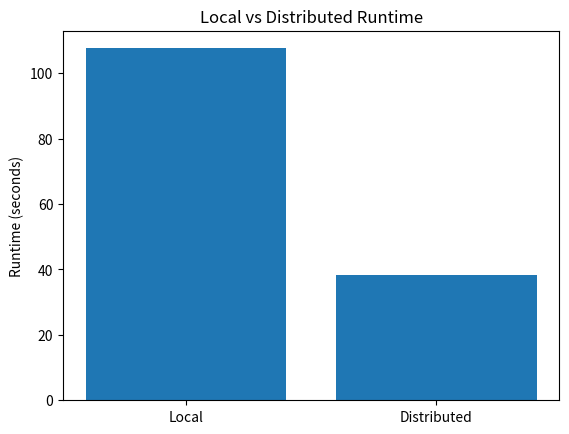
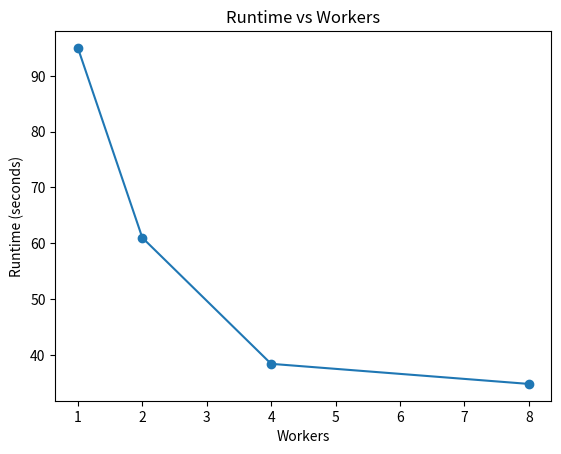
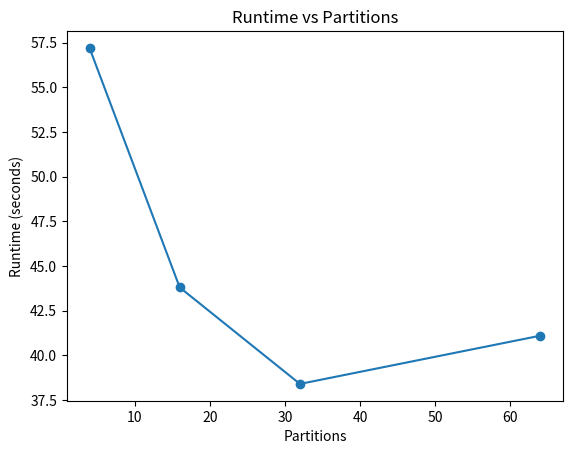
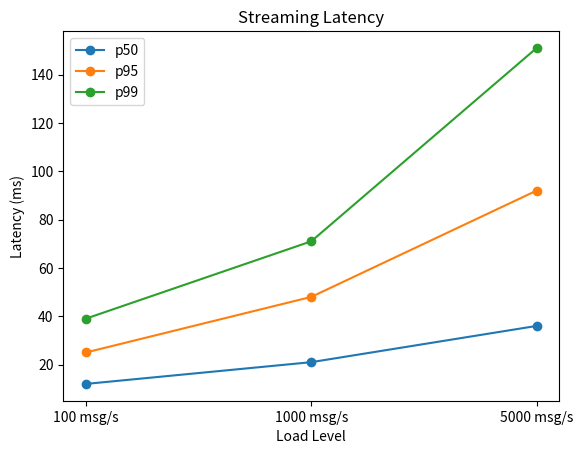

Here is the Python script that generated these plots, in order:
import os
import matplotlib.pyplot as plt

os.makedirs("charts", exist_ok=True)

local_runtime = 107.62
distributed_runtime = 38.40

worker_counts = [1, 2, 4, 8]
worker_runtimes = [95.0, 61.0, 38.4, 34.8]

partition_counts = [4, 16, 32, 64]
partition_runtimes = [57.2, 43.8, 38.4, 41.1]

stream_loads = ["100 msg/s", "1000 msg/s", "5000 msg/s"]
p50 = [12, 21, 36]
p95 = [25, 48, 92]
p99 = [39, 71, 151]

plt.figure()
plt.bar(["Local","Distributed"], [local_runtime, distributed_runtime])
plt.ylabel("Runtime (seconds)")
plt.title("Local vs Distributed Runtime")
plt.savefig("charts/runtime_comparison.png")
plt.close()

plt.figure()
plt.plot(worker_counts, worker_runtimes, marker="o")
plt.xlabel("Workers")
plt.ylabel("Runtime (seconds)")
plt.title("Runtime vs Workers")
plt.savefig("charts/runtime_vs_workers.png")
plt.close()

plt.figure()
plt.plot(partition_counts, partition_runtimes, marker="o")
plt.xlabel("Partitions")
plt.ylabel("Runtime (seconds)")
plt.title("Runtime vs Partitions")
plt.savefig("charts/runtime_vs_partitions.png")
plt.close()

plt.figure()
plt.plot(stream_loads, p50, marker="o", label="p50")
plt.plot(stream_loads, p95, marker="o", label="p95")
plt.plot(stream_loads, p99, marker="o", label="p99")
plt.xlabel("Load Level")
plt.ylabel("Latency (ms)")
plt.title("Streaming Latency")
plt.legend()
plt.savefig("charts/streaming_latency.png")
plt.close()

print("Charts generated!")
